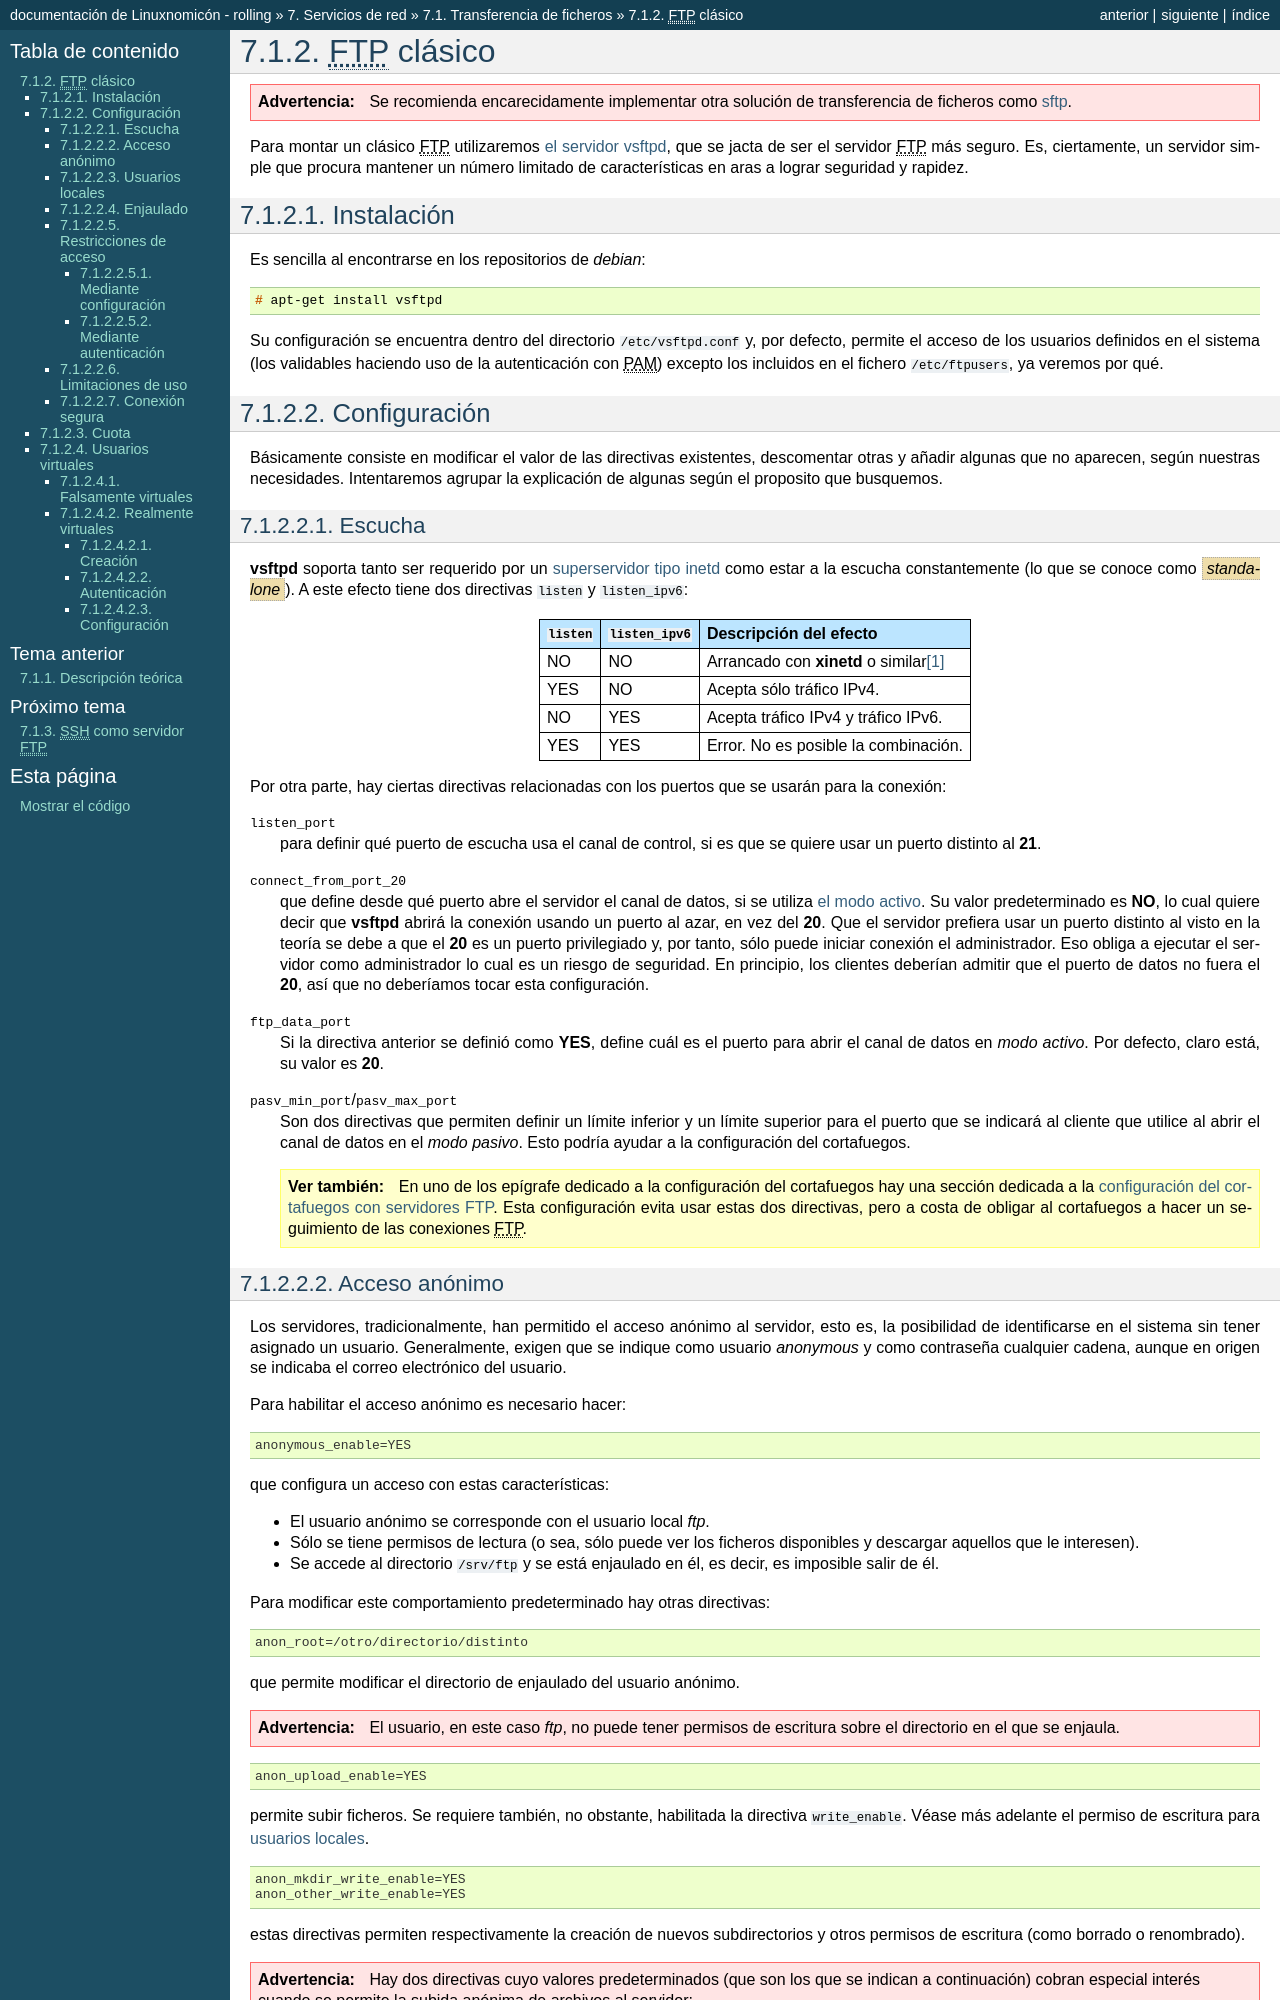

repository: sio2sio2/doc-linux · page: 07.serre/01.ftp/02.vsftpd.html · generator: sphinx

.. _vsftpd:

|FTP| clásico
*************

.. warning:: Se recomienda encarecidamente implementar otra solución de
   transferencia de ficheros como :ref:`sftp <ssh-ftp>`.

Para montar un clásico |FTP| utilizaremos `el servidor vsftpd
<https://security.appspot.com/vsftpd.html>`_, que se jacta de ser el servidor
|FTP| más seguro. Es, ciertamente, un servidor simple que procura mantener un
número limitado de características en aras a lograr seguridad y rapidez.

Instalación
===========
Es sencilla al encontrarse en los repositorios de *debian*::

   # apt-get install vsftpd

Su configuración se encuentra dentro del directorio :file:`/etc/vsftpd.conf` y,
por defecto, permite el acceso de los usuarios definidos en el sistema (los
validables haciendo uso de la autenticación con |PAM|) excepto los incluidos en
el fichero :file:`/etc/ftpusers`, ya veremos por qué.

Configuración
=============
Básicamente consiste en modificar el valor de las directivas existentes,
descomentar otras y añadir algunas que no aparecen, según nuestras necesidades.
Intentaremos agrupar la explicación de algunas según el proposito que busquemos.

Escucha
-------
:program:`vsftpd` soporta tanto ser requerido por un `superservidor tipo inetd
<https://es.wikipedia.org/wiki/Inetd>`_ como estar a la escucha constantemente
(lo que se conoce como :dfn:`standalone`).  A este efecto tiene dos directivas
``listen`` y ``listen_ipv6``:

=============== ================= ===============================================
``listen``        ``listen_ipv6``   Descripción del efecto
=============== ================= ===============================================
   NO                   NO        Arrancado con :program:`xinetd` o similar\ [#]_
   YES                  NO        Acepta sólo tráfico IPv4.
   NO                  YES        Acepta tráfico IPv4 y tráfico IPv6.
   YES                 YES        Error. No es posible la combinación.
=============== ================= ===============================================

Por otra parte, hay ciertas directivas relacionadas con los puertos que se
usarán para la conexión:

:kbd:`listen_port`
   para definir qué puerto de escucha usa el canal de control, si es que se
   quiere usar un puerto distinto al **21**.

:kbd:`connect_from_port_20`
   que define desde qué puerto abre el servidor el canal de datos, si se
   utiliza :ref:`el modo activo <ftp-modos>`. Su valor predeterminado es
   **NO**, lo cual quiere decir que :program:`vsftpd` abrirá la conexión
   usando un puerto al azar, en vez del **20**. Que el servidor prefiera
   usar un puerto distinto al visto en la teoría se debe a que el **20**
   es un puerto privilegiado y, por tanto, sólo puede iniciar conexión
   el administrador. Eso obliga a ejecutar el servidor como administrador lo
   cual es un riesgo de seguridad. En principio, los clientes deberían admitir
   que el puerto de datos no fuera el **20**, así que no deberíamos tocar esta
   configuración.

:kbd:`ftp_data_port`
   Si la directiva anterior se definió como **YES**, define cuál es el puerto
   para abrir el canal de datos en *modo activo*. Por defecto, claro está, su
   valor es **20**.

:kbd:`pasv_min_port`/:kbd:`pasv_max_port`
   Son dos directivas que permiten definir un límite inferior y un límite
   superior para el puerto que se indicará al cliente que utilice al abrir el
   canal de datos en el *modo pasivo*. Esto podría ayudar a la configuración
   del cortafuegos.

   .. seealso:: En uno de los epígrafe dedicado a la configuración del cortafuegos
      hay una sección dedicada a la :ref:`configuración del cortafuegos con
      servidores FTP <iptables-ftp>`. Esta configuración evita usar estas dos
      directivas, pero a costa de obligar al cortafuegos a hacer un seguimiento
      de las conexiones |FTP|.

.. _ftp-anonimo:
